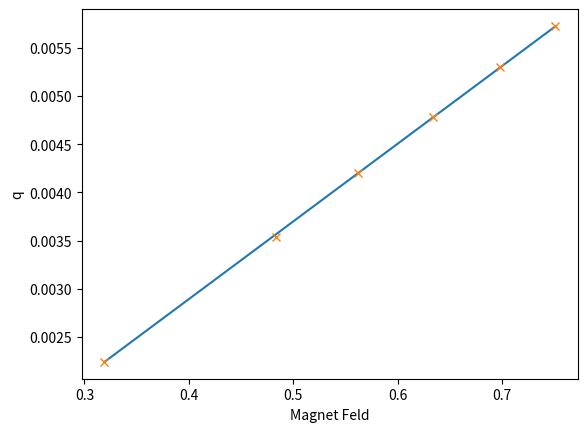

Recreate this plot in Python.
# -*- coding: utf-8 -*-
"""
Created on Wed Jan 18 13:40:34 2017
[redacted]
"""

import numpy as np
import matplotlib.pyplot as plt
from scipy.optimize import curve_fit as curve_fit



#____________________Messdaten_______________________________

serie = 2

if serie == 1:          #Set1 mit Ausreisser
    q = np.array([5.6536, 5.8741, 4.4131, 3.7338, 2.4297, 1.8257])*10**(-3)
    err_q = np.array([0.0349, 0.0343, 0.0268, 0.0217, 0.0137, 0.0103])*10**(-3)

    I = np.array([1000.0, 900.0, 800.0, 700.0, 500.0, 403.0])*10**(-3)
    Tlist = np.array([186.4, 185.0, 185.2, 185.6, 185.8, 185.9])+273.15

    I2 = np.array([1000.0, 800.0, 700.0, 500.0, 403.0])*10**(-3)
    q2 = np.array([5.6536, 4.4131, 3.7338, 2.4297, 1.8257])*10**(-3)

elif serie == 2:        #Set 2, viel schöner :)
    q = np.array([5.7280,5.3001,4.7840,4.2071,3.5424,2.2464])*10**(-3)
    err_q = np.array([0.0041,0.0032,0.0032,0.0029,0.0025,0.0015])*10**(-3)
    
    I = np.array([1000,900,800,700,600,402])*10**(-3)
    Tlist = np.array([187.5,186.7,186.5,186.5,186.3,184.1])+273.15
 
#______________Berechnung B Feld_______________________

def BFeld(I):
    c = 1.5659e-2
    a1 = 0.6113
    a2 = 0.5146
    a3 = -0.3907
    return c + a1*I + a2*I**2 + a3*I**3   

B =[]
for i in I:
    b=BFeld(i)
    B.append(b)    
B=np.array(B)

#B2 =[]
#for i in I2:
#    b=BFeld(i)
#    B2.append(b)    
#B2=np.array(B2)


#__________________________Fit__________________________

def f(x, alpha, b):
    return x*alpha + b

fitparam, cov = curve_fit(f, B, q, sigma = err_q, p0 = [0.00808425613302,-0.00034293204896])
alpha, b = fitparam

#alpha,b = np.polyfit(B, q, 1)           #alpha = Steigung, b = y-Achsenabschnitt
#m2,b2 = np.polyfit(B2, q2, 1)


#__________________________Plot_________________________
plt.figure()
plt.plot(B,alpha*B+b)
plt.errorbar(B,q,  fmt='x')
#plt.plot(B2,m2*B2+b2)
plt.xlabel("Magnet Feld")
plt.ylabel("q")
plt.show()

#_________________________Konstanten_______________________
epsilon = 0.953
err_epsilon = 0.0026
L = 7*10**(-2)
l = 0.455
a = 2.5 * 10**-(3)
k = 1.381 * 10**(-23)
T = np.mean(Tlist)

#___________________________Fehlerrechnung
err_L = 0.1e-3
err_l = 2e-3
err_T = np.std(Tlist)
err_epsilon = 0.0026
err_alpha = np.sqrt(cov[0:1,0:1])
err_a = 0.1e-3

"""Ableitungen"""

def dmdalpha(alpha,a,k,T,epsilon,l,L):
    return 2*a*k*T/(epsilon*l*L*(1-l/(2*L)))

def dmda(alpha,a,k,T,epsilon,l,L):
    return 2*alpha*k*T/(epsilon*l*L*(1-l/(2*L)))

def dmdT(alpha,a,k,T,epsilon,l,L):
    return 2*alpha*a*k/(epsilon*l*L*(1-l/(2*L)))

def dmdepsilon(alpha,a,k,T,epsilon,l,L):
    return -2*alpha*a*k*T/(epsilon**2*l*L*(1-l/(2*L)))

def dmdl(alpha,a,k,T,epsilon,l,L):
    return 8*alpha*a*k*T*(l-L)/(epsilon*l**2*(2*L-l)**2)

def dmdL(alpha,a,k,T,epsilon,l,L):
    return -8*alpha*a*k*T/(epsilon*l*(2*L-l)**2)


"""Fehler auf m"""

def um(alpha,a,k,T,epsilon,l,L,err_alpha,err_a,err_T,err_epsilon,err_l,err_L):
    dalpha = dmdalpha(alpha,a,k,T,epsilon,l,L)
    da = dmda(alpha,a,k,T,epsilon,l,L)
    dT = dmdT(alpha,a,k,T,epsilon,l,L)
    depsilon = dmdepsilon(alpha,a,k,T,epsilon,l,L)
    dl = dmdl(alpha,a,k,T,epsilon,l,L)
    dL = dmdL(alpha,a,k,T,epsilon,l,L)
    return np.sqrt((dalpha*err_alpha)**2 + (da*err_a)**2 + (dT*err_T)**2 + ( depsilon*err_epsilon)**2 + (dl*err_l)**2 + (dL*err_L)**2)



m = alpha*a*k*T*2/(epsilon*l*L*(1-L/(2*l))) 
um = um(alpha,a,k,T,epsilon,l,L,err_alpha,err_a,err_T,err_epsilon,err_l,err_L) 

print(m, um)